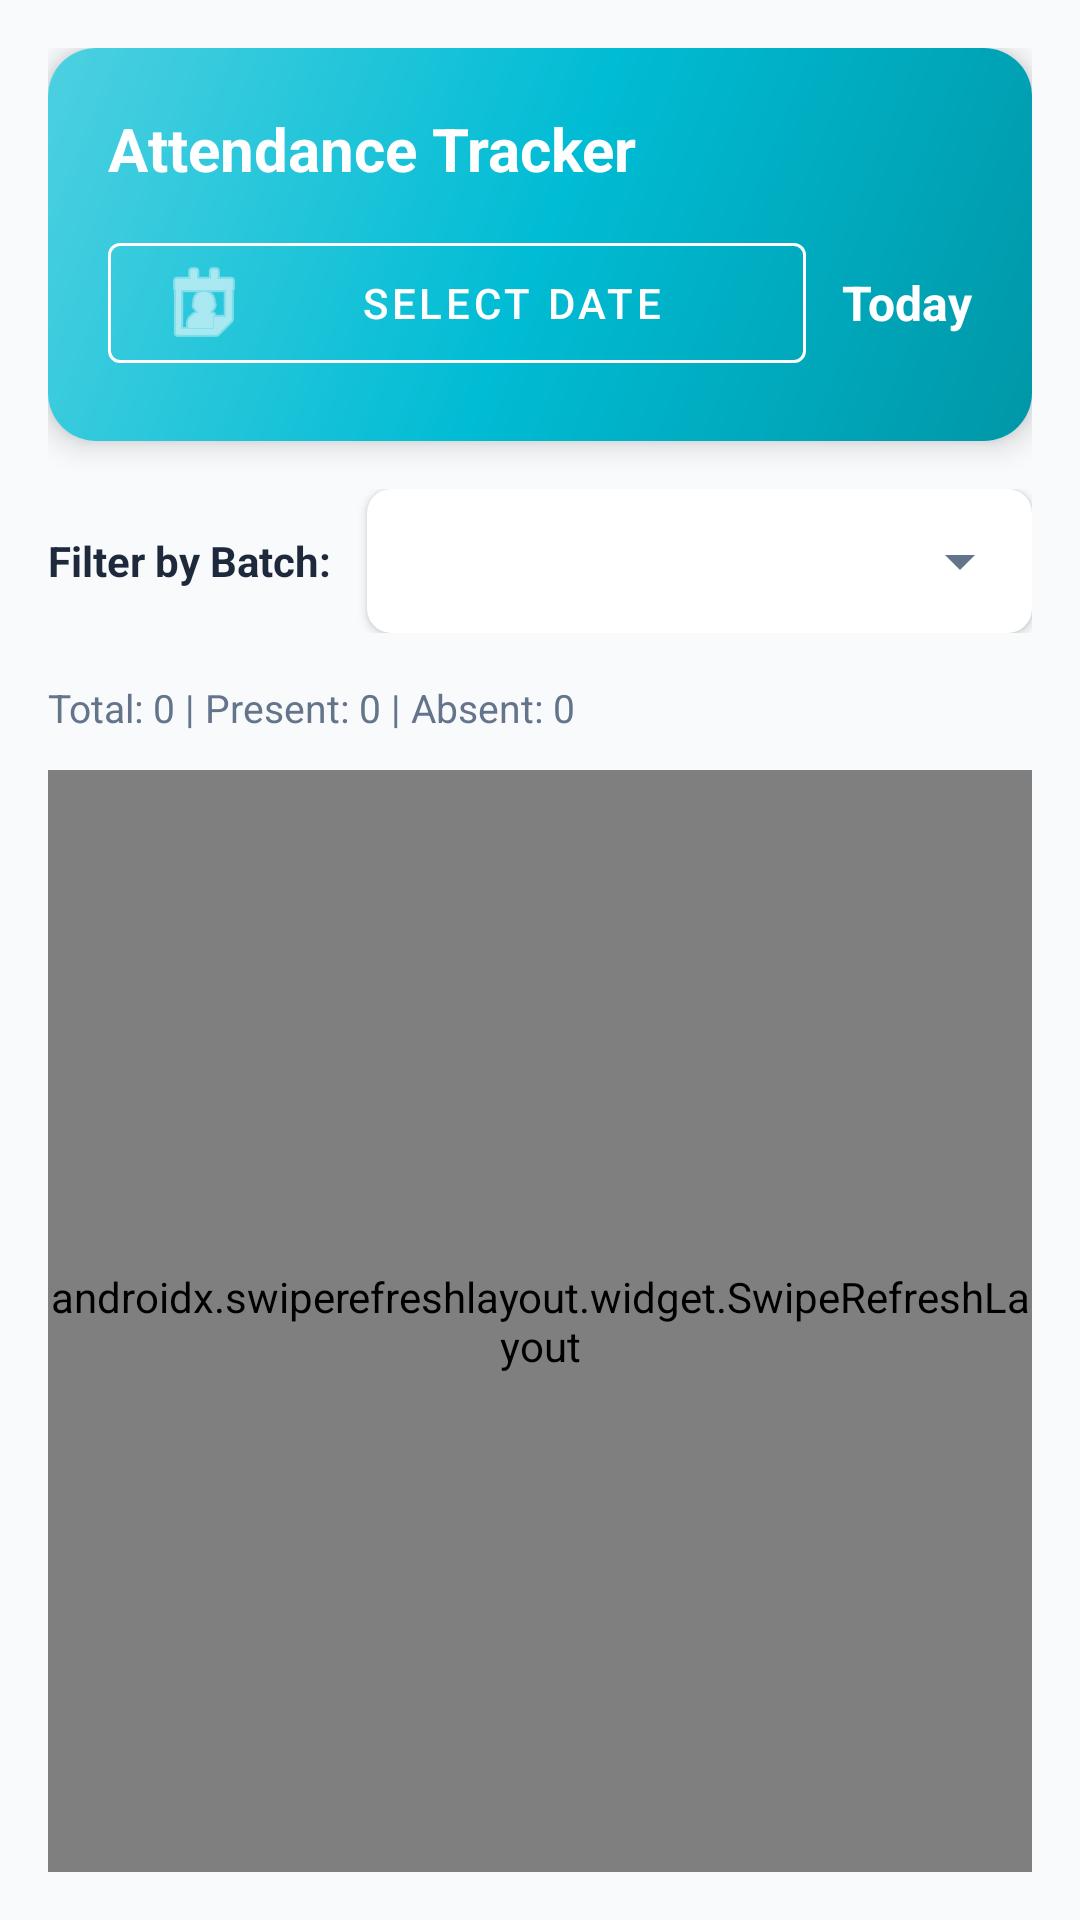

Here is an Android app screen rendered from its layout file. Give the layout XML and the strings, colors and styles it references.
<!-- AndroidManifest.xml: application theme Theme.SmsReader -->
<!-- res/layout/fragment_attendance.xml -->
<?xml version="1.0" encoding="utf-8"?>

<LinearLayout xmlns:android="http://schemas.android.com/apk/res/android"
    xmlns:app="http://schemas.android.com/apk/res-auto"
    android:layout_width="match_parent"
    android:layout_height="match_parent"
    android:background="@color/background"
    android:orientation="vertical"
    android:padding="16dp">

    <com.google.android.material.card.MaterialCardView
        android:layout_width="match_parent"
        android:layout_height="wrap_content"
        android:layout_marginBottom="16dp"
        app:cardCornerRadius="16dp"
        app:cardElevation="6dp">

        <LinearLayout
            android:layout_width="match_parent"
            android:layout_height="wrap_content"
            android:background="@drawable/bg_gradient_primary"
            android:orientation="vertical"
            android:padding="20dp">

            <TextView
                android:layout_width="wrap_content"
                android:layout_height="wrap_content"
                android:text="Attendance Tracker"
                android:textColor="@color/white"
                android:textSize="20sp"
                android:textStyle="bold" />

            <LinearLayout
                android:layout_width="match_parent"
                android:layout_height="wrap_content"
                android:layout_marginTop="12dp"
                android:gravity="center_vertical"
                android:orientation="horizontal">

                <com.google.android.material.button.MaterialButton
                    android:id="@+id/btnDatePicker"
                    style="@style/Widget.MaterialComponents.Button.OutlinedButton"
                    android:layout_width="0dp"
                    android:layout_height="wrap_content"
                    android:layout_weight="1"
                    android:text="Select Date"
                    android:textColor="@color/white"
                    app:icon="@android:drawable/ic_menu_my_calendar"
                    app:iconTint="@color/white"
                    app:strokeColor="@color/white" />

                <TextView
                    android:id="@+id/txtDate"
                    android:layout_width="wrap_content"
                    android:layout_height="wrap_content"
                    android:layout_marginStart="12dp"
                    android:text="Today"
                    android:textColor="@color/white"
                    android:textSize="16sp"
                    android:textStyle="bold" />

            </LinearLayout>

        </LinearLayout>

    </com.google.android.material.card.MaterialCardView>

    <LinearLayout
        android:layout_width="match_parent"
        android:layout_height="wrap_content"
        android:layout_marginBottom="16dp"
        android:gravity="center_vertical"
        android:orientation="horizontal">

        <TextView
            android:layout_width="wrap_content"
            android:layout_height="wrap_content"
            android:text="Filter by Batch:"
            android:textColor="@color/text_primary"
            android:textSize="14sp"
            android:textStyle="bold" />

        <com.google.android.material.card.MaterialCardView
            android:layout_width="0dp"
            android:layout_height="wrap_content"
            android:layout_marginStart="12dp"
            android:layout_weight="1"
            app:cardCornerRadius="8dp"
            app:cardElevation="2dp">

            <Spinner
                android:id="@+id/batchSpinner"
                android:layout_width="match_parent"
                android:layout_height="wrap_content"
                android:minHeight="48dp"
                android:padding="8dp" />

        </com.google.android.material.card.MaterialCardView>

    </LinearLayout>

    <LinearLayout
        android:layout_width="match_parent"
        android:layout_height="wrap_content"
        android:layout_marginBottom="12dp"
        android:gravity="center_vertical"
        android:orientation="horizontal">

        <TextView
            android:id="@+id/txtSummary"
            android:layout_width="0dp"
            android:layout_height="wrap_content"
            android:layout_weight="1"
            android:text="Total: 0 | Present: 0 | Absent: 0"
            android:textColor="@color/text_secondary"
            android:textSize="13sp" />

        <com.google.android.material.button.MaterialButton
            android:id="@+id/btnSelectAllAbsent"
            style="@style/Widget.MaterialComponents.Button.TextButton"
            android:layout_width="wrap_content"
            android:layout_height="wrap_content"
            android:minHeight="36dp"
            android:text="Select All Absent"
            android:textSize="12sp"
            android:visibility="gone" />

    </LinearLayout>

    <androidx.swiperefreshlayout.widget.SwipeRefreshLayout
        android:id="@+id/swipeRefresh"
        android:layout_width="match_parent"
        android:layout_height="0dp"
        android:layout_weight="1">

        <androidx.recyclerview.widget.RecyclerView
            android:id="@+id/attendanceRecyclerView"
            android:layout_width="match_parent"
            android:layout_height="match_parent"
            android:clipToPadding="false"
            android:paddingBottom="80dp" />

    </androidx.swiperefreshlayout.widget.SwipeRefreshLayout>

    <com.google.android.material.button.MaterialButton
        android:id="@+id/btnMarkAttendance"
        android:layout_width="match_parent"
        android:layout_height="60dp"
        android:layout_marginTop="16dp"
        android:backgroundTint="@color/cricket_green"
        android:text="Mark Selected as Present"
        android:textColor="@color/white"
        android:textSize="16sp"
        android:textStyle="bold"
        android:visibility="gone"
        app:cornerRadius="12dp"
        app:icon="@android:drawable/ic_menu_upload" />

</LinearLayout>
<!-- resources referenced by this layout -->
<resources>
  <color name="background">#F8FAFC</color>
  <color name="cricket_green">#00BCD4</color>
  <color name="text_primary">#1E293B</color>
  <color name="text_secondary">#64748B</color>
  <color name="white">#FFFFFF</color>
  <!-- drawable bg_gradient_primary (drawable) -->
  <?xml version="1.0" encoding="utf-8"?>
  
  <shape xmlns:android="http://schemas.android.com/apk/res/android">
      <gradient
          android:angle="135"
          android:startColor="@color/primary_turquoise_dark"
          android:centerColor="@color/primary_turquoise"
          android:endColor="@color/primary_turquoise_light"
          android:type="linear" />
  </shape>
  <style name="Theme.SmsReader" parent="Theme.MaterialComponents.Light.NoActionBar">
          <item name="colorPrimary">@color/primary_turquoise</item>
          <item name="colorPrimaryVariant">@color/primary_turquoise_dark</item>
          <item name="colorOnPrimary">@color/white</item>
          <item name="colorSecondary">@color/primary_turquoise_light</item>
          <item name="colorSecondaryVariant">@color/primary_teal</item>
          <item name="colorOnSecondary">@color/white</item>
          <item name="android:statusBarColor">@color/white</item>
          <item name="android:windowLightStatusBar">true</item>
          <item name="android:windowBackground">@color/white</item>
          <item name="android:textColorPrimary">@color/text_primary</item>
          <item name="android:textColorSecondary">@color/text_secondary</item>
      </style>
  <color name="primary_turquoise_dark">#0097A7</color>
  <color name="primary_turquoise">#00BCD4</color>
  <color name="primary_turquoise_light">#4DD0E1</color>
  <color name="primary_teal">#009688</color>
</resources>
